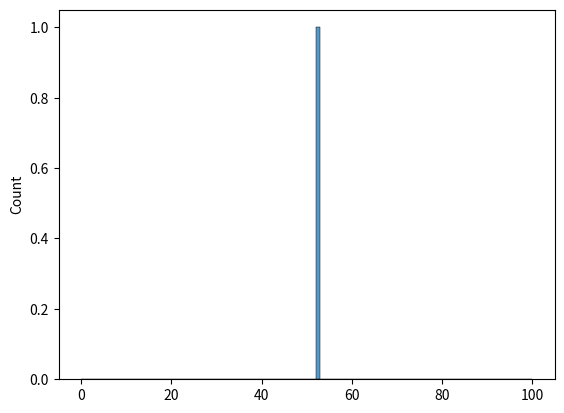

Recreate this plot in Python.
#!/Users/ishitajain/anaconda3/bin/python
from decimal import *
import math
import random
import numpy as np
from scipy import stats
import tqdm
import seaborn as sns
import matplotlib.pyplot as plt
getcontext().prec = 5
for i  in range(10):
    r = Decimal(random.randint(1,5)/5)
    print(r)
total = 0
totals = []
for i in tqdm.tqdm(range(10000)):
    for i in tqdm.tqdm(range(100)):
        total += stats.uniform.rvs(0,1)
    totals.append(total)
ax = sns.histplot(totals, bins=100, binrange=(0,100))
plt.show()



n = math.pow(10, 20)
print(type(n))
no_of_perms = math.factorial(52)
denominator = no_of_perms
numerator = no_of_perms-1

getcontext().prec = 5
log_numerator = Decimal(numerator).ln()
log_denominator = Decimal(denominator).ln()
log_pr = log_numerator - log_denominator

print(type(Decimal(n)*log_pr))
